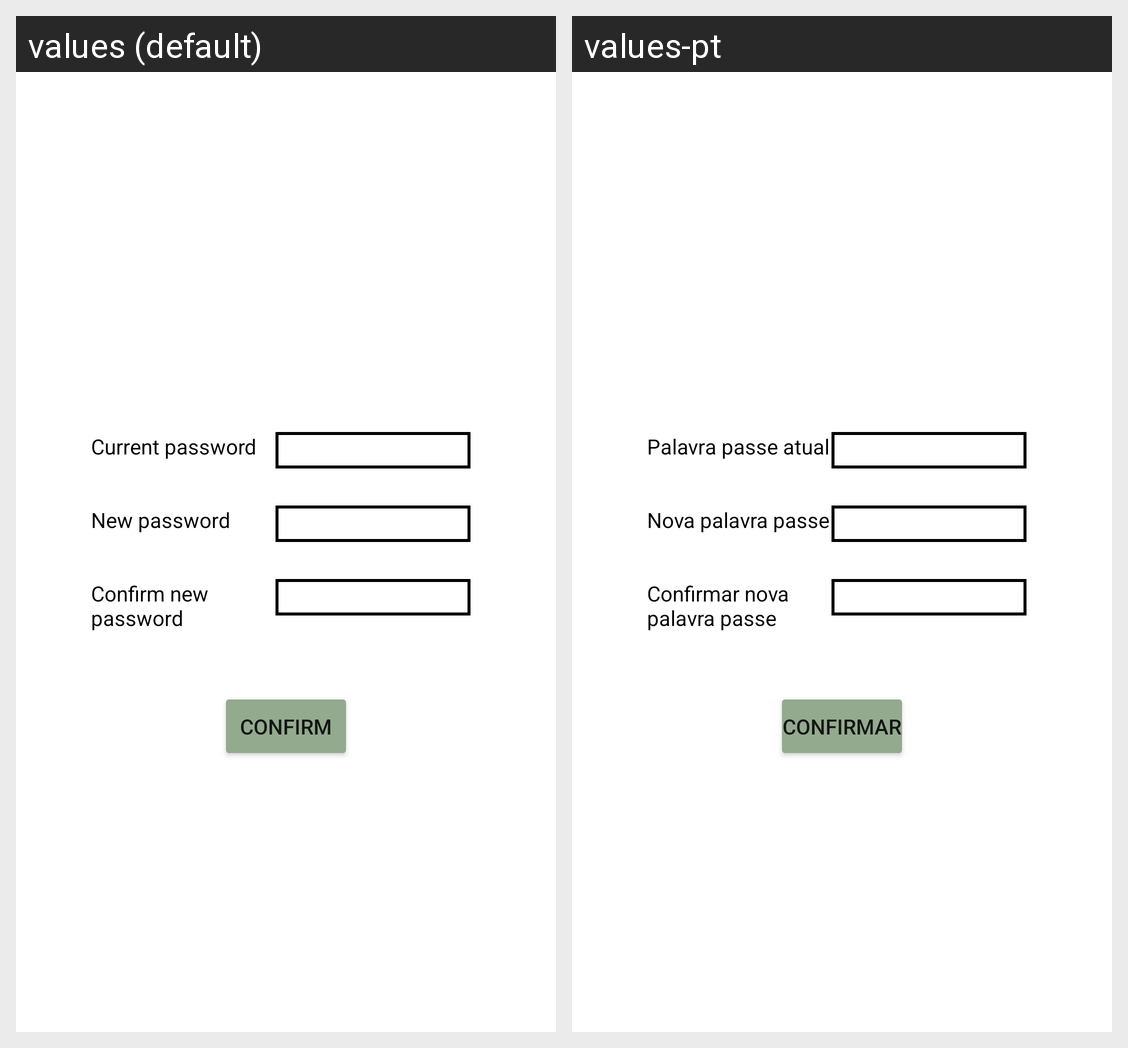

For this localized Android screen grid, give each drawn string resource with its value in every locale shown.
Android screen res/layout/dialog_changepassword.xml rendered under 2 locales, left to right: values (default), values-pt. Device: Nexus 5 (rendered at 1080×1920; each locale shown at half size, 540×960, under a caption strip naming it); theme Theme.TPCM.
Strings drawn on this screen, with the default value and each locale's value (text and hints the layout hard-codes, and strings that could not be matched under every locale, appear in the picture but are not listed):

atual_pass
  values: Current password
  values-pt: Palavra passe atual

new_pass
  values: New password
  values-pt: Nova palavra passe

confirm_pass
  values: Confirm new password
  values-pt: Confirmar nova palavra passe

confirm
  values: Confirm
  values-pt: Confirmar
